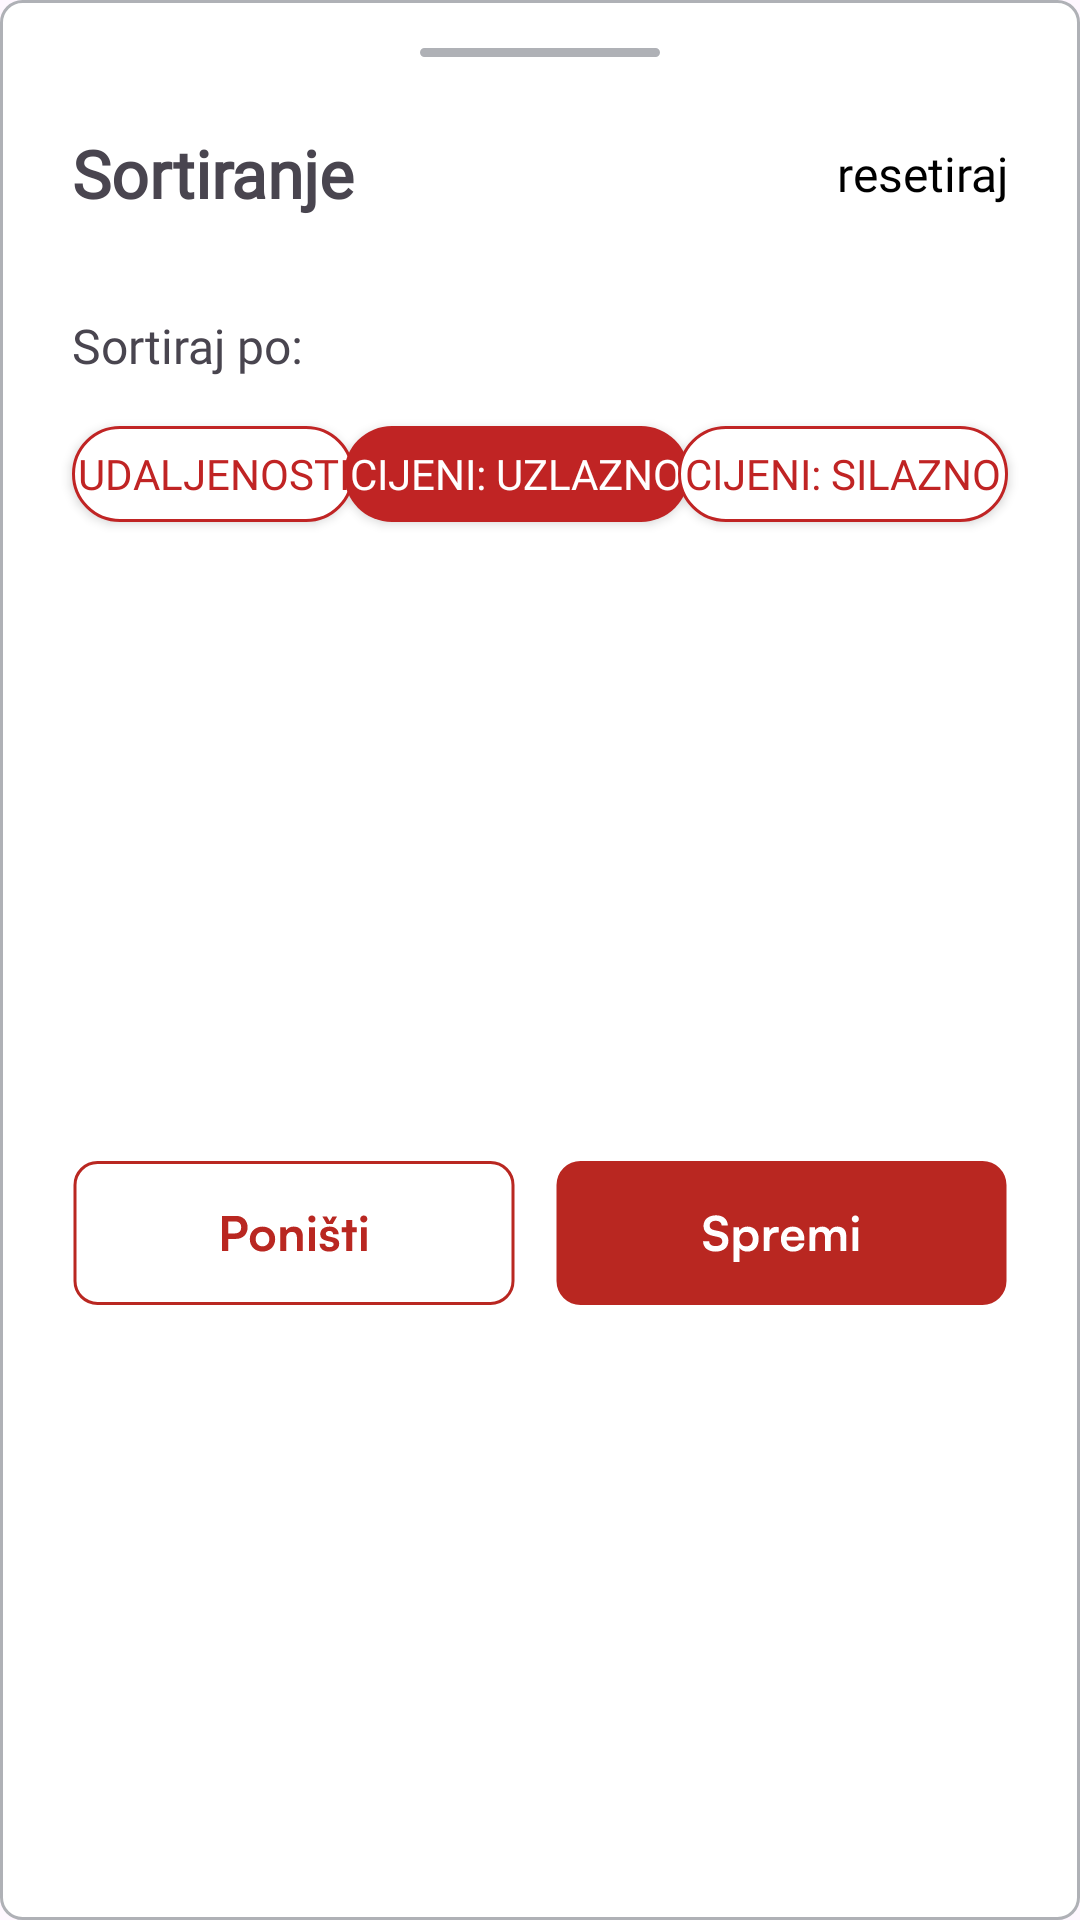

Produce the Android XML layout that renders to this screen, including the resource entries it uses.
<!-- AndroidManifest.xml: application theme Theme.Shopko -->
<!-- res/layout/bottom_sheet_sort.xml -->
<androidx.constraintlayout.widget.ConstraintLayout xmlns:android="http://schemas.android.com/apk/res/android"
    xmlns:app="http://schemas.android.com/apk/res-auto"
    xmlns:tools="http://schemas.android.com/tools"
    android:id="@+id/sortBottomSheet"
    android:layout_width="match_parent"
    android:layout_height="wrap_content"
    android:background="@drawable/custom_searchbar"
    >

    <ImageView
        android:id="@+id/view"
        android:layout_width="80dp"
        android:layout_height="3dp"
        android:src="@drawable/icon_line"
        android:background="@drawable/custom_searchbar"
        android:layout_gravity="center"
        android:layout_marginTop="16dp"
        app:layout_constraintEnd_toEndOf="parent"
        app:layout_constraintStart_toStartOf="parent"
        app:layout_constraintTop_toTopOf="parent" />

    <TextView
        android:id="@+id/textView14"
        android:layout_width="wrap_content"
        android:layout_height="wrap_content"
        android:layout_marginTop="24dp"
        android:text="@string/sortiranje"
        android:textSize="22sp"
        android:textStyle="bold"
        android:fontFamily="@font/satoshi_medium"
        app:layout_constraintStart_toStartOf="@+id/textView6"
        app:layout_constraintTop_toBottomOf="@+id/view" />

    <TextView
        android:id="@+id/textView6"
        android:layout_width="wrap_content"
        android:layout_height="wrap_content"
        android:layout_marginStart="24dp"
        android:layout_marginTop="32dp"
        android:text="@string/sortiraj_po"
        android:textSize="16sp"
        android:fontFamily="@font/satoshi_medium"
        app:layout_constraintStart_toStartOf="parent"
        app:layout_constraintTop_toBottomOf="@+id/textView14" />

    <TextView
        android:id="@+id/btnReset"
        android:layout_width="wrap_content"
        android:layout_height="wrap_content"
        android:layout_marginEnd="24dp"
        android:clickable="true"
        android:focusable="true"
        android:fontFamily="@font/satoshi_regular"
        android:text="resetiraj"
        android:textColor="@color/black"
        android:textSize="16sp"
        app:layout_constraintBottom_toBottomOf="@+id/textView14"
        app:layout_constraintEnd_toEndOf="parent"
        app:layout_constraintTop_toTopOf="@+id/textView14" />

    <Button
        android:id="@+id/btnDistance"
        android:layout_width="94dp"
        android:layout_height="32dp"
        android:layout_marginTop="16dp"
        android:background="@drawable/sort_button_unselected"
        android:fontFamily="@font/satoshi_regular"
        android:padding="0dp"
        android:text="@string/udaljenosti"
        android:textColor="@color/glavna"
        android:textSize="14sp"
        app:backgroundTint="@null"
        app:layout_constraintStart_toStartOf="@+id/textView6"
        app:layout_constraintTop_toBottomOf="@+id/textView6" />

    <Button
        android:id="@+id/btnPriceAsc"
        android:layout_width="115dp"
        android:layout_height="32dp"
        android:fontFamily="@font/satoshi_regular"
        android:textSize="14sp"
        android:textColor="@color/white"
        app:backgroundTint="@null"
        android:padding="0dp"
        android:background="@drawable/sort_button_selected"
        android:text="@string/cijeni_uzlazno"
        app:layout_constraintBottom_toBottomOf="@+id/btnDistance"
        app:layout_constraintEnd_toStartOf="@+id/btnPriceDesc"
        app:layout_constraintStart_toEndOf="@+id/btnDistance" />

    <Button
        android:id="@+id/btnPriceDesc"
        android:layout_marginEnd="24dp"
        android:layout_width="110dp"
        android:layout_height="32dp"
        android:background="@drawable/sort_button_unselected"
        android:textColor="@color/glavna"
        android:textSize="14sp"
        app:backgroundTint="@null"
        android:fontFamily="@font/satoshi_regular"
        android:padding="0dp"
        android:text="@string/cijeni_silazno"
        app:layout_constraintBottom_toBottomOf="@+id/btnPriceAsc"
        app:layout_constraintEnd_toEndOf="parent" />

    <ImageButton
        android:id="@+id/btnBack"
        android:layout_width="wrap_content"
        android:layout_height="wrap_content"
        android:layout_marginStart="24dp"
        android:layout_marginTop="32dp"
        android:layout_marginBottom="24dp"
        android:background="@null"
        android:src="@drawable/button_cancel"
        app:layout_constraintBottom_toBottomOf="parent"
        app:layout_constraintStart_toStartOf="parent"
        app:layout_constraintTop_toBottomOf="@+id/btnDistance" />

    <ImageButton
        android:id="@+id/btnSave"
        android:layout_width="wrap_content"
        android:layout_height="wrap_content"
        android:layout_marginEnd="24dp"
        android:background="@null"
        android:src="@drawable/button_save"
        app:layout_constraintBottom_toBottomOf="@+id/btnBack"
        app:layout_constraintEnd_toEndOf="parent" />
</androidx.constraintlayout.widget.ConstraintLayout>
<!-- resources referenced by this layout -->
<resources>
  <color name="black">#FF000000</color>
  <color name="glavna">#c02424</color>
  <color name="white">#FFFFFFFF</color>
  <!-- drawable button_cancel: vector/xml drawable (drawable, 2245 chars, omitted) -->
  <!-- drawable button_save: vector/xml drawable (drawable, 2303 chars, omitted) -->
  <!-- drawable custom_searchbar (drawable) -->
  <?xml version="1.0" encoding="utf-8"?>
  <shape xmlns:android="http://schemas.android.com/apk/res/android"
      android:shape="rectangle">
  
      <solid android:color="@android:color/white" />
  
      <corners android:radius="7dp" />
  
      <stroke
          android:width="1dp"
          android:color="#AFB1B6" />
  </shape>
  <!-- drawable icon_line (drawable) -->
  <vector xmlns:android="http://schemas.android.com/apk/res/android"
      android:width="81dp"
      android:height="3dp"
      android:viewportWidth="81"
      android:viewportHeight="3">
    <path
        android:pathData="M2,0L79,0A1.5,1.5 0,0 1,80.5 1.5L80.5,1.5A1.5,1.5 0,0 1,79 3L2,3A1.5,1.5 0,0 1,0.5 1.5L0.5,1.5A1.5,1.5 0,0 1,2 0z"
        android:fillColor="#AFB1B6"/>
  </vector>
  <!-- drawable sort_button_selected (drawable) -->
  <?xml version="1.0" encoding="utf-8"?>
  <shape xmlns:android="http://schemas.android.com/apk/res/android"
      android:shape="rectangle">
      <solid android:color="@color/glavna" />
      <corners android:radius="20dp" />
  </shape>
  <!-- drawable sort_button_unselected (drawable) -->
  <?xml version="1.0" encoding="utf-8"?>
  <shape xmlns:android="http://schemas.android.com/apk/res/android"
      android:shape="rectangle">
      <solid android:color="@android:color/white" />
      <corners android:radius="20dp" />
      <stroke
          android:width="1dp"
          android:color="@color/glavna" />
  </shape>
  <string name="cijeni_silazno">Cijeni: silazno</string>
  <string name="cijeni_uzlazno">Cijeni: uzlazno</string>
  <string name="sortiraj_po">Sortiraj po:</string>
  <string name="sortiranje">Sortiranje</string>
  <string name="udaljenosti">Udaljenosti</string>
  <style name="Theme.Shopko" parent="Base.Theme.Shopko" />
  <style name="Base.Theme.Shopko" parent="Theme.Material3.DayNight.NoActionBar">
          
          
      </style>
</resources>
